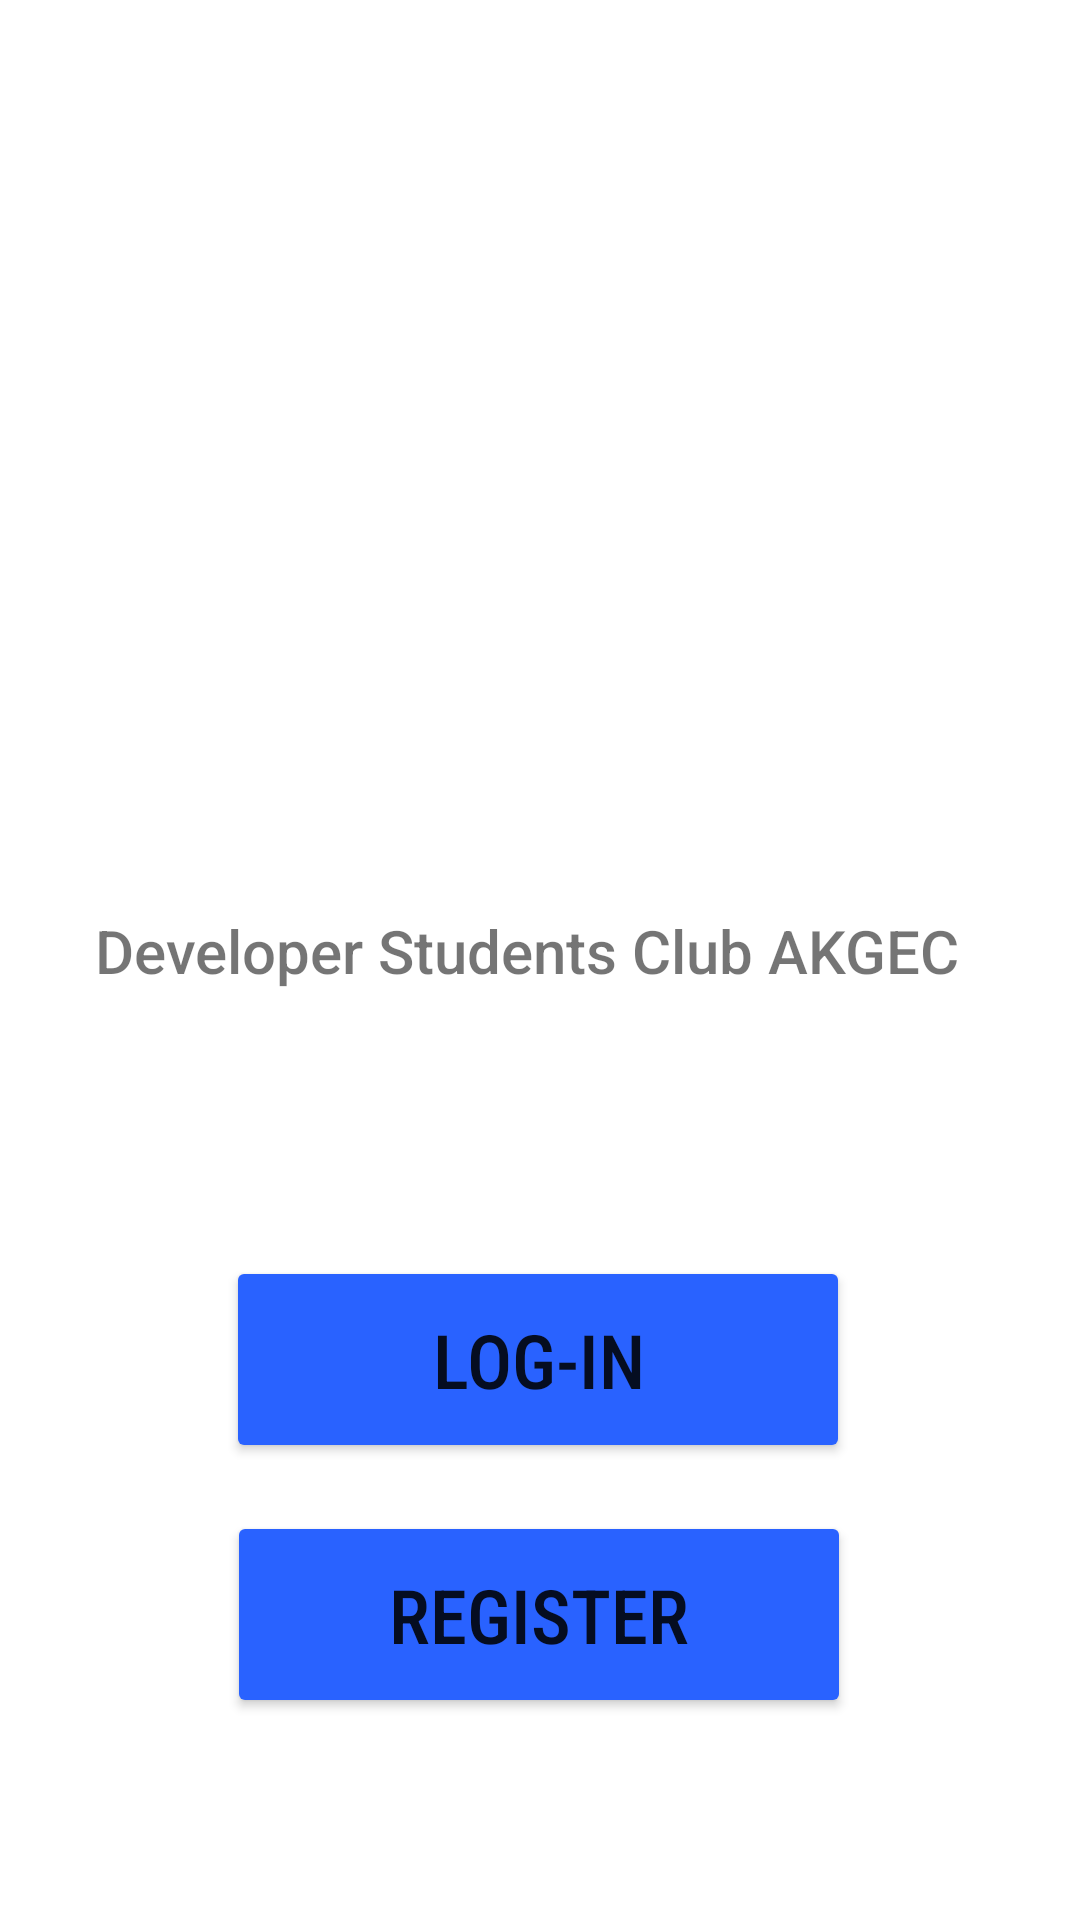

The Android layout XML behind this screen, and the referenced resources:
<!-- AndroidManifest.xml: application theme Theme.GdscApp -->
<!-- res/layout/activity_main.xml -->
<?xml version="1.0" encoding="utf-8"?>
<androidx.constraintlayout.widget.ConstraintLayout xmlns:android="http://schemas.android.com/apk/res/android"
    xmlns:app="http://schemas.android.com/apk/res-auto"
    xmlns:tools="http://schemas.android.com/tools"
    android:layout_width="match_parent"
    android:layout_height="match_parent"

    android:background="@drawable/white"

    android:backgroundTintMode="screen"
    tools:context=".MainActivity">

    <Button
        android:id="@+id/button5"
        android:layout_width="208dp"
        android:layout_height="69dp"
        android:backgroundTint="#2962FF"
        android:fontFamily="sans-serif-condensed-medium"
        android:text="@string/register"
        android:textSize="25sp"
        app:layout_constraintBottom_toBottomOf="parent"
        app:layout_constraintEnd_toEndOf="parent"
        app:layout_constraintHorizontal_bias="0.498"
        app:layout_constraintStart_toStartOf="parent"
        app:layout_constraintTop_toTopOf="parent"
        app:layout_constraintVertical_bias="0.882" />

    <Button
        android:id="@+id/button4"
        android:layout_width="208dp"
        android:layout_height="69dp"
        android:backgroundTint="#2962FF"
        android:fontFamily="sans-serif-condensed-medium"
        android:text="@string/log_in"
        android:textSize="25sp"
        app:layout_constraintBottom_toBottomOf="parent"
        app:layout_constraintEnd_toEndOf="parent"
        app:layout_constraintHorizontal_bias="0.496"
        app:layout_constraintStart_toStartOf="parent"
        app:layout_constraintTop_toTopOf="parent"
        app:layout_constraintVertical_bias="0.733" />

    <ImageView
        android:id="@+id/imageView4"
        android:layout_width="334dp"
        android:layout_height="215dp"
        android:backgroundTint="@color/white"
        android:contentDescription="@string/todo"
        app:layout_constraintBottom_toBottomOf="parent"
        app:layout_constraintEnd_toEndOf="parent"
        app:layout_constraintHorizontal_bias="0.498"
        app:layout_constraintStart_toStartOf="parent"
        app:layout_constraintTop_toTopOf="parent"
        app:layout_constraintVertical_bias="0.1"
        app:srcCompat="@drawable/logo" />

    <TextView
        android:id="@+id/textView4"
        android:layout_width="308dp"
        android:layout_height="60dp"
        android:contentDescription="@string/logo"
        android:fontFamily="sans-serif-medium"
        android:text="@string/developer_students_club_akgec"
        android:textSize="20sp"
        app:layout_constraintBottom_toBottomOf="parent"
        app:layout_constraintEnd_toEndOf="parent"
        app:layout_constraintHorizontal_bias="0.607"
        app:layout_constraintStart_toStartOf="parent"
        app:layout_constraintTop_toTopOf="parent"
        app:layout_constraintVertical_bias="0.523" />
</androidx.constraintlayout.widget.ConstraintLayout>
<!-- resources referenced by this layout -->
<resources>
  <string name="developer_students_club_akgec">Developer Students Club AKGEC</string>
  <string name="log_in">Log-in</string>
  <string name="logo">LOGO</string>
  <string name="register">Register</string>
  <string name="todo">TODO</string>
  <style name="Theme.GdscApp" parent="Theme.MaterialComponents.DayNight.NoActionBar">
          
          <item name="colorPrimary">#FFF</item>
          <item name="colorPrimaryVariant">@color/purple_700</item>
          <item name="colorOnPrimary">@color/white</item>
          
          <item name="colorSecondary">@color/teal_200</item>
          <item name="colorSecondaryVariant">@color/teal_700</item>
          <item name="colorOnSecondary">@color/black</item>
          
          <item name="android:statusBarColor" tools:targetApi="l">?attr/colorPrimaryVariant</item>
          
      </style>
  <!-- not gathered from this repository: default colours our renderer supplied (Android Studio template values) -->
  <color name="purple_700">#FF3700B3</color>
  <color name="teal_200">#FF03DAC5</color>
  <color name="teal_700">#FF018786</color>
  <color name="black">#FF000000</color>
  <color name="white">#FFFFFFFF</color>
</resources>
